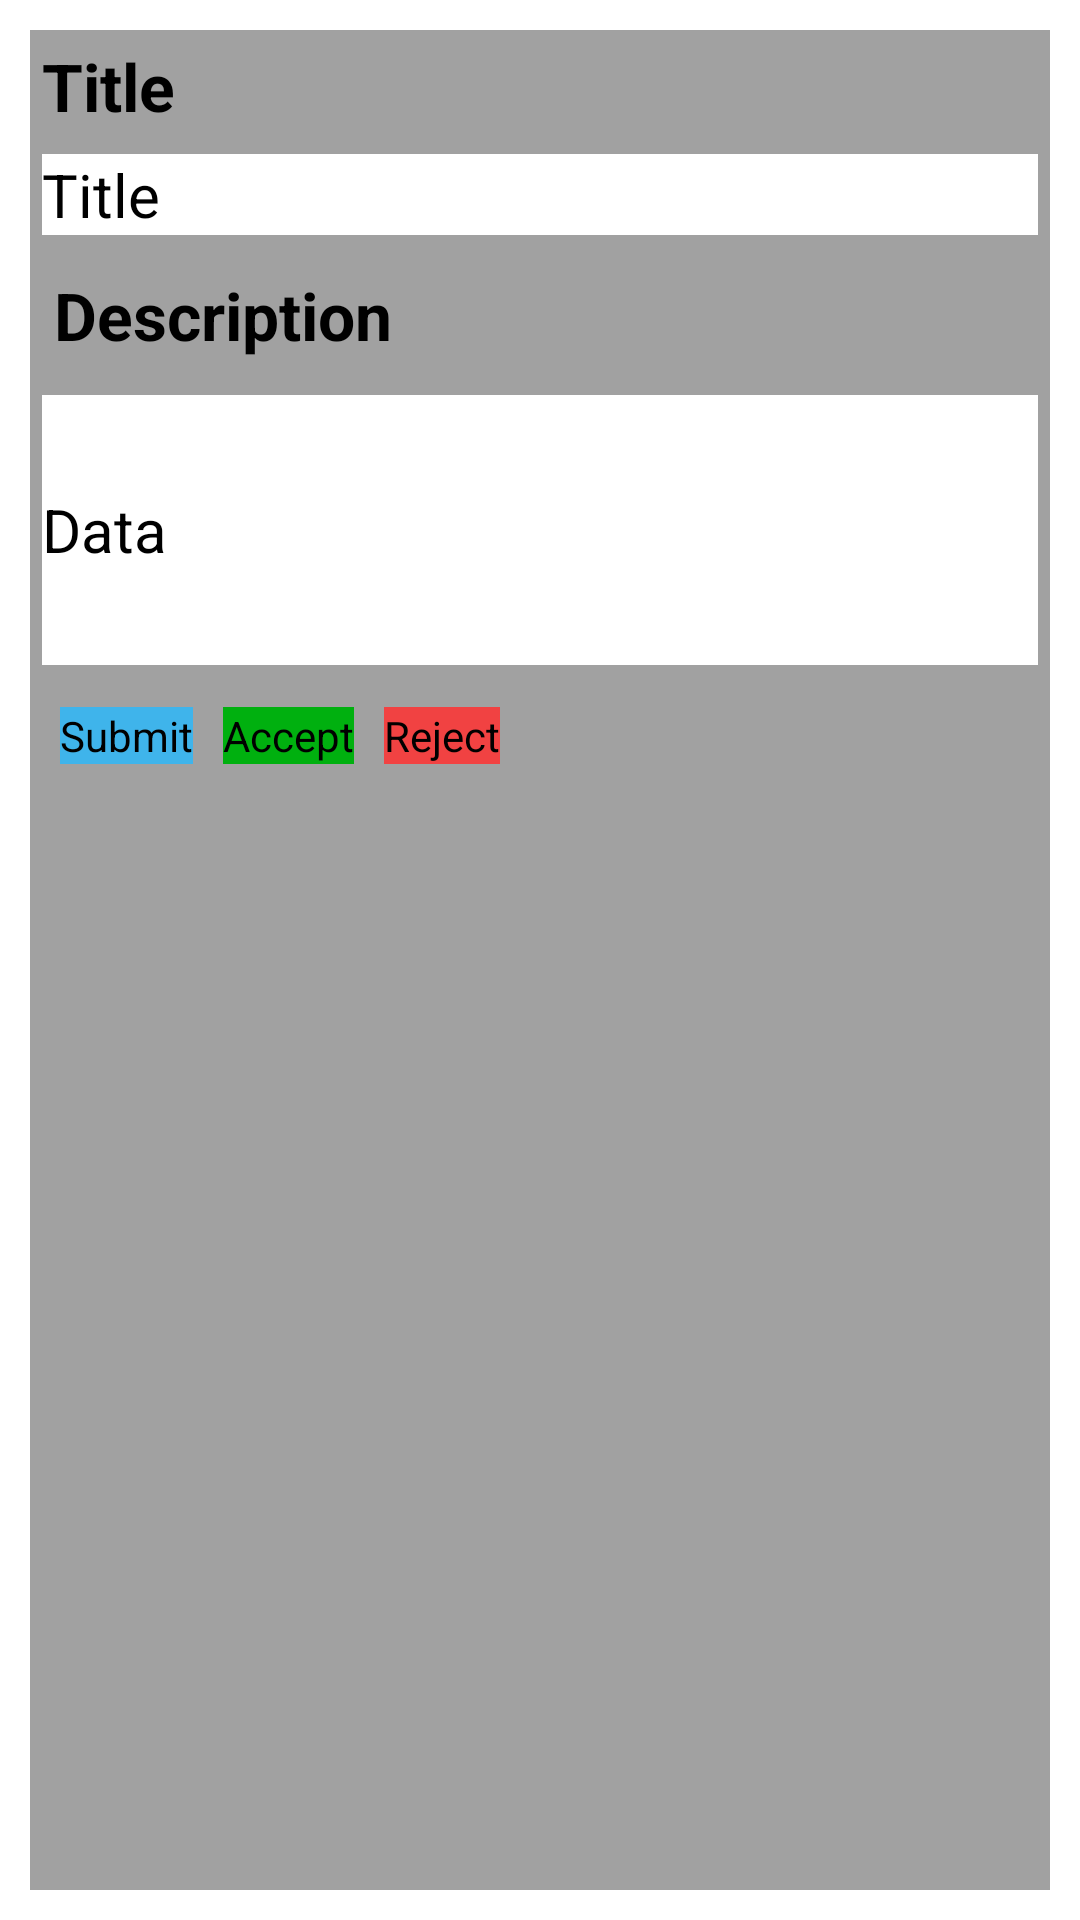

Produce the Android XML layout that renders to this screen, including the resource entries it uses.
<!-- AndroidManifest.xml: application theme AppTheme -->
<!-- res/layout/activity_detail_news.xml -->
<?xml version="1.0" encoding="utf-8"?>
<LinearLayout xmlns:android="http://schemas.android.com/apk/res/android"
    android:layout_width="match_parent"
    android:layout_height="match_parent"
    android:orientation="vertical" >
    <FrameLayout 
         android:layout_width="match_parent"
  		  android:layout_height="match_parent"
  		  android:background="@color/gray_light"
  		  android:layout_margin="10dp"
  		  >
    <LinearLayout
        android:layout_width="match_parent"
        android:layout_height="wrap_content" 
        android:orientation="vertical"
        
        >
        <TextView 
            android:id="@+id/titleLabelDetailActId"
             android:layout_width="wrap_content"
       		 android:layout_height="wrap_content"
       		 android:textStyle="bold"
       		 android:layout_margin="4dp"
       		 android:textSize="22sp"
       		 android:text="Title" />
        
        <EditText 
            android:id="@+id/titleDataDetailActId"
             android:layout_width="match_parent"
       		 android:layout_height="wrap_content"
       		 android:layout_margin="4dp"
       		 android:textSize="20sp"
       		 android:background="#FFFFFF"
       		 android:text="Title" />
        
         <TextView 
            android:id="@+id/descLabelDetailActId"
             android:layout_width="wrap_content"
       		 android:layout_height="wrap_content"
       		 android:textStyle="bold"
       		 android:layout_margin="8dp"
       		 android:textSize="22sp"
       		 android:text="Description" />
        
        <EditText 
            android:id="@+id/descDataDetailActId"
             android:layout_width="match_parent"
       		 android:layout_height="90dp"
       		 		 android:layout_margin="4dp"
       		 android:textSize="20sp"
       		 android:background="#FFFFFF"
       		 android:text="Data" />
        
        <LinearLayout
            android:id="@+id/buttonDetailActId"
			 android:layout_width="match_parent"
       		 android:layout_height="wrap_content"
       		 android:layout_margin="5dp"
       		 android:layout_gravity="center"
       		
       		 >
        <Button 
             android:id="@+id/submitDetailActId"
             android:layout_width="wrap_content"
       		 android:layout_height="wrap_content"
       		 android:layout_margin="5dp"
       		  android:background="@color/light_blue_color"
       		 android:text="Submit" 
       		 />
        <Button 
             android:id="@+id/AcceptDetailActId"
             android:layout_width="wrap_content"
       		 android:layout_height="wrap_content"
			       		 android:layout_margin="5dp"
			       		  android:background="@color/green_dk"
       		 android:text="Accept" 
       		 />
        <Button 
             android:id="@+id/RejectDetailActId"
             android:layout_width="wrap_content"
       		 android:layout_height="wrap_content"
       		 android:layout_margin="5dp"
       		  android:background="@color/red"
       		 android:text="Reject" 
       		 />
        </LinearLayout>
        
    </LinearLayout>
</FrameLayout>
</LinearLayout>
<!-- resources referenced by this layout -->
<resources>
  <color name="gray_light">#a1a1a1</color>
  <color name="green_dk">#00b00f</color>
  <color name="light_blue_color">#3FB4EB</color>
  <color name="red">#f14242</color>
  <style name="AppTheme" parent="AppBaseTheme">
          <item name="android:textColor">#FF000000</item>
      	<item name="android:textColorHighlight">#FFFFFFFF</item>
          
      </style>
  <style name="AppBaseTheme" parent="android:Theme.Light">
          
      </style>
</resources>
